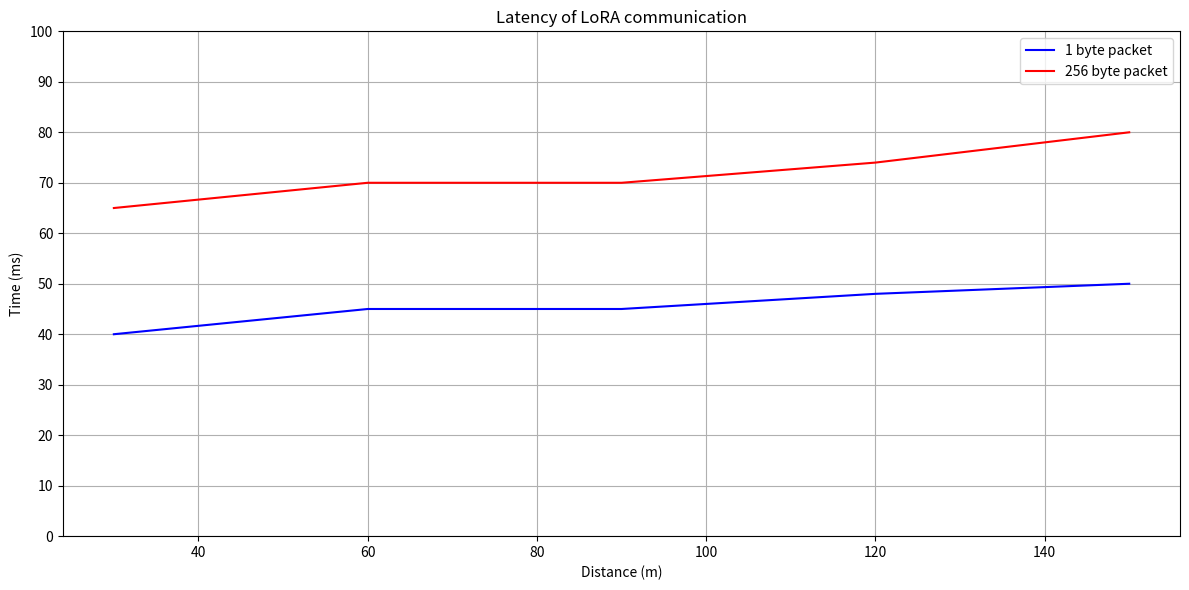

The script that saved this image:
import matplotlib.pyplot as plt
data =  [0.4, 0.45, 0.45, 0.48, 0.5]
data1 = [0.65, 0.7, 0.7, 0.74, 0.8]


Distance  = [30, 60, 90, 120, 150]

# Plotting
plt.figure(figsize=(12, 6))
plt.plot(Distance, data, linestyle='-', color='b', label='1 byte packet')
plt.plot(Distance, data1, linestyle='-', color='r', label='256 byte packet')
plt.title('Latency of LoRA communication')
plt.xlabel('Distance (m)')

plt.yticks([0, 0.1, 0.2, 0.3, 0.4, 0.5, 0.6, 0.7, 0.8, 0.9, 1], 
           ['0', '10', '20', '30', '40', '50', '60', '70', '80', '90', '100'])
plt.ylabel('Time (ms)')
plt.grid(True)
plt.legend()
plt.tight_layout()

# Display the plot
plt.show()